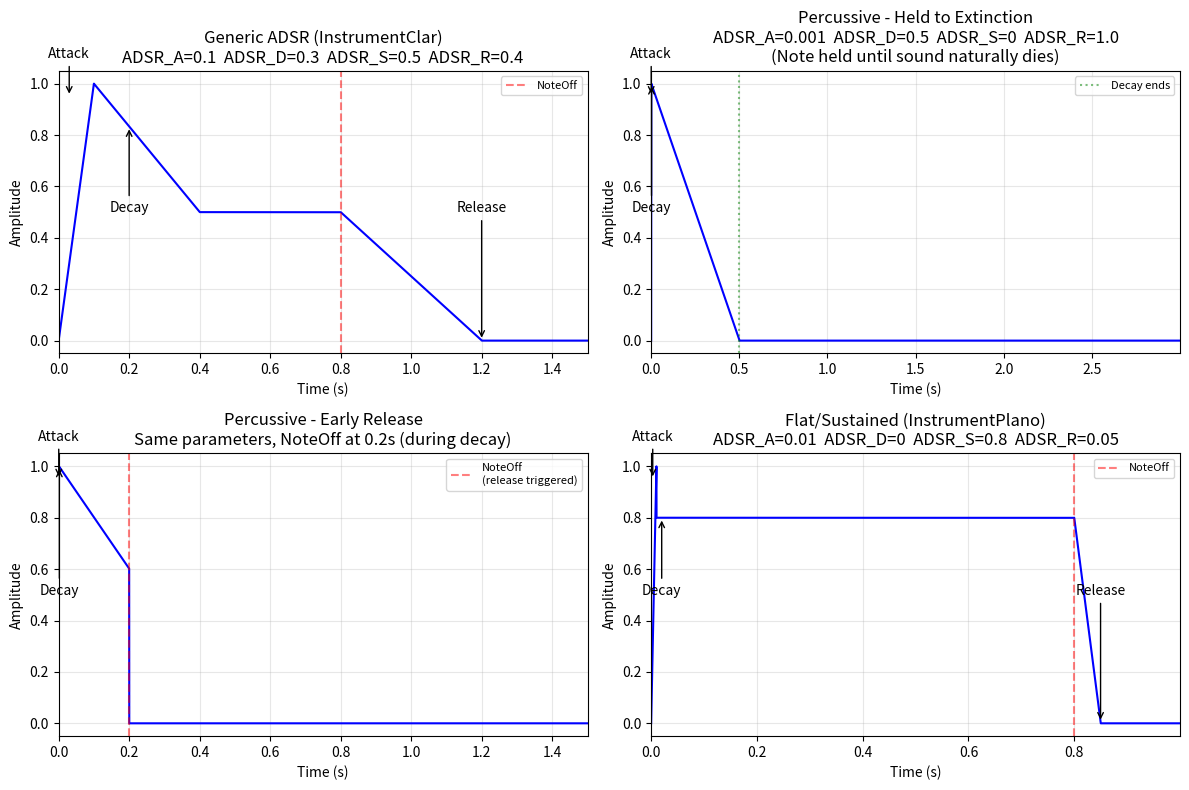
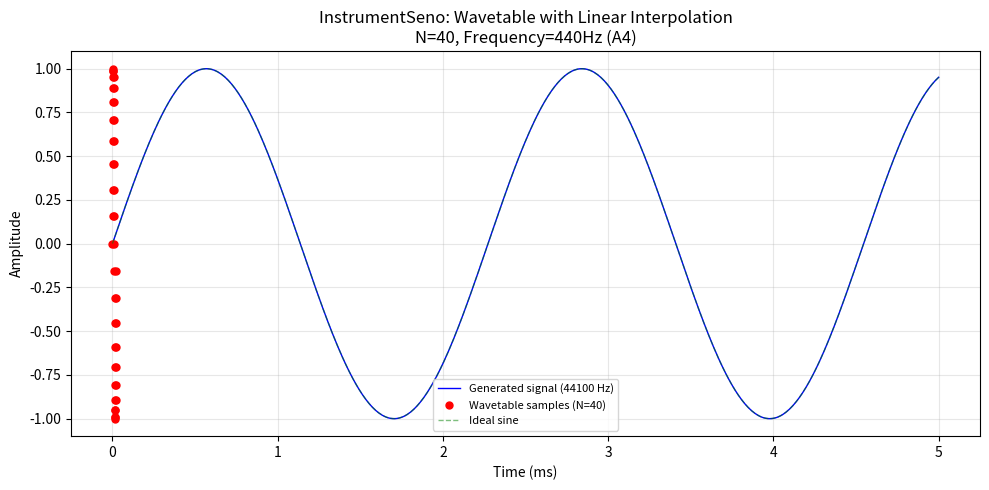

Reproduce these figures in Python, in order.
#!/usr/bin/env python3
"""Generate ADSR envelope plots from actual synth parameters."""
import numpy as np
import matplotlib
matplotlib.use('Agg')
import matplotlib.pyplot as plt

rate = 44100

def adsr_envelope(A, D, S, R, duration, note_on_end, sample_rate=rate):
    n_attack = int(0.5 + A * sample_rate)
    n_decay = int(0.5 + D * sample_rate)
    n_pressed = n_attack + n_decay
    n_release = int(0.5 + R * sample_rate)
    n_total = int(duration * sample_rate)
    
    env = np.zeros(n_total)
    
    # Attack
    if n_attack > 0:
        env[:n_attack] = np.linspace(0, 1, n_attack)
    # Decay
    if n_decay > 0:
        env[n_attack:n_pressed] = np.linspace(1, S, n_decay)
    # Sustain
    env[n_pressed:note_on_end] = S
    
    # Release
    release_start = note_on_end
    release_end = min(release_start + n_release, n_total)
    if release_end > release_start:
        env[release_start:release_end] = S * np.linspace(1, 0, release_end - release_start)
    
    return env, np.arange(n_total) / sample_rate

def plot_adsr(ax, t, env, title, labels=True):
    ax.plot(t, env, 'b-', linewidth=1.5)
    ax.set_xlabel('Time (s)')
    ax.set_ylabel('Amplitude')
    ax.set_title(title)
    ax.set_xlim(0, t[-1])
    ax.set_ylim(-0.05, 1.05)
    ax.grid(True, alpha=0.3)
    if labels:
        # Find key points
        max_idx = np.argmax(env)
        ax.annotate('Attack', xy=(t[max_idx*3//10], 0.95),
                    xytext=(t[max_idx*3//10], 1.1),
                    arrowprops=dict(arrowstyle='->'), ha='center')
        ax.annotate('Decay', xy=(t[min(len(t)-1, max_idx*2)], env[min(len(env)-1, max_idx*2)]),
                    xytext=(t[min(len(t)-1, max_idx*2)], 0.5),
                    arrowprops=dict(arrowstyle='->'), ha='center')
        # Find release point
        for i in range(1, len(env)):
            if env[i] < env[i-1] * 0.9 and i > len(env)//2:
                ax.annotate('Release', xy=(t[i], env[i]),
                            xytext=(t[i], 0.5),
                            arrowprops=dict(arrowstyle='->'), ha='center')
                break

# Figure 1: Generic ADSR (Clarinet)
fig, axes = plt.subplots(2, 2, figsize=(12, 8))

# Generic ADSR
t_env, t = adsr_envelope(0.1, 0.3, 0.5, 0.4, 1.5, int(0.8 * rate))
plot_adsr(axes[0,0], t, t_env, 'Generic ADSR (InstrumentClar)\nADSR_A=0.1  ADSR_D=0.3  ADSR_S=0.5  ADSR_R=0.4')
axes[0,0].axvline(x=0.8, color='r', linestyle='--', alpha=0.5, label='NoteOff')
axes[0,0].legend(fontsize=8)

# Percussive - held to extinction
t_env, t = adsr_envelope(0.001, 0.5, 0.0, 1.0, 3.0, int(3.0 * rate))
plot_adsr(axes[0,1], t, t_env, 'Percussive - Held to Extinction\nADSR_A=0.001  ADSR_D=0.5  ADSR_S=0  ADSR_R=1.0\n(Note held until sound naturally dies)')
axes[0,1].axvline(x=0.5, color='g', linestyle=':', alpha=0.5, label='Decay ends')
axes[0,1].legend(fontsize=8)

# Percussive - early release
t_env, t = adsr_envelope(0.001, 0.5, 0.0, 1.0, 1.5, int(0.2 * rate))
plot_adsr(axes[1,0], t, t_env, 'Percussive - Early Release\nSame parameters, NoteOff at 0.2s (during decay)')
axes[1,0].axvline(x=0.2, color='r', linestyle='--', alpha=0.5, label='NoteOff\n(release triggered)')
axes[1,0].legend(fontsize=8)

# Flat/Sustained (Plano)
t_env, t = adsr_envelope(0.01, 0.0, 0.8, 0.05, 1.0, int(0.8 * rate))
plot_adsr(axes[1,1], t, t_env, 'Flat/Sustained (InstrumentPlano)\nADSR_A=0.01  ADSR_D=0  ADSR_S=0.8  ADSR_R=0.05')
axes[1,1].axvline(x=0.8, color='r', linestyle='--', alpha=0.5, label='NoteOff')
axes[1,1].legend(fontsize=8)

plt.tight_layout()
plt.savefig('adsr_envelopes.png', dpi=150)
print("Generated adsr_envelopes.png")

# Figure 2: Seno signal detail
fig2, ax2 = plt.subplots(figsize=(10, 5))
# Generate a few cycles of Seno
freq = 440  # A4
t_vals = np.linspace(0, 0.005, 500)
signal = np.sin(2 * np.pi * freq * t_vals)

# Wavetable points (N=40)
N = 40
tbl_t = np.linspace(0, 0.005, N)
tbl_sig = np.sin(2 * np.pi * freq * tbl_t / 440 * 44100 / N)

# Actually let me just use the same time axis for wavetable samples
tbl_idx = np.arange(N)
tbl_time = tbl_idx / (44100 / freq * N) * 1/freq

ax2.plot(t_vals * 1000, signal, 'b-', linewidth=1, label='Generated signal (44100 Hz)')
ax2.plot(tbl_time * 1000, np.sin(2 * np.pi * tbl_idx / N), 'ro', markersize=5, label=f'Wavetable samples (N={N})')

# Interpolated points
t_interp = np.linspace(0, 0.005, 200)
ax2.plot(t_interp * 1000, np.sin(2 * np.pi * 440 * t_interp), 'g--', alpha=0.5, linewidth=1, label='Ideal sine')

ax2.set_xlabel('Time (ms)')
ax2.set_ylabel('Amplitude')
ax2.set_title('InstrumentSeno: Wavetable with Linear Interpolation\nN=40, Frequency=440Hz (A4)')
ax2.legend(fontsize=8)
ax2.grid(True, alpha=0.3)
plt.tight_layout()
plt.savefig('seno_wavetable.png', dpi=150)
print("Generated seno_wavetable.png")
